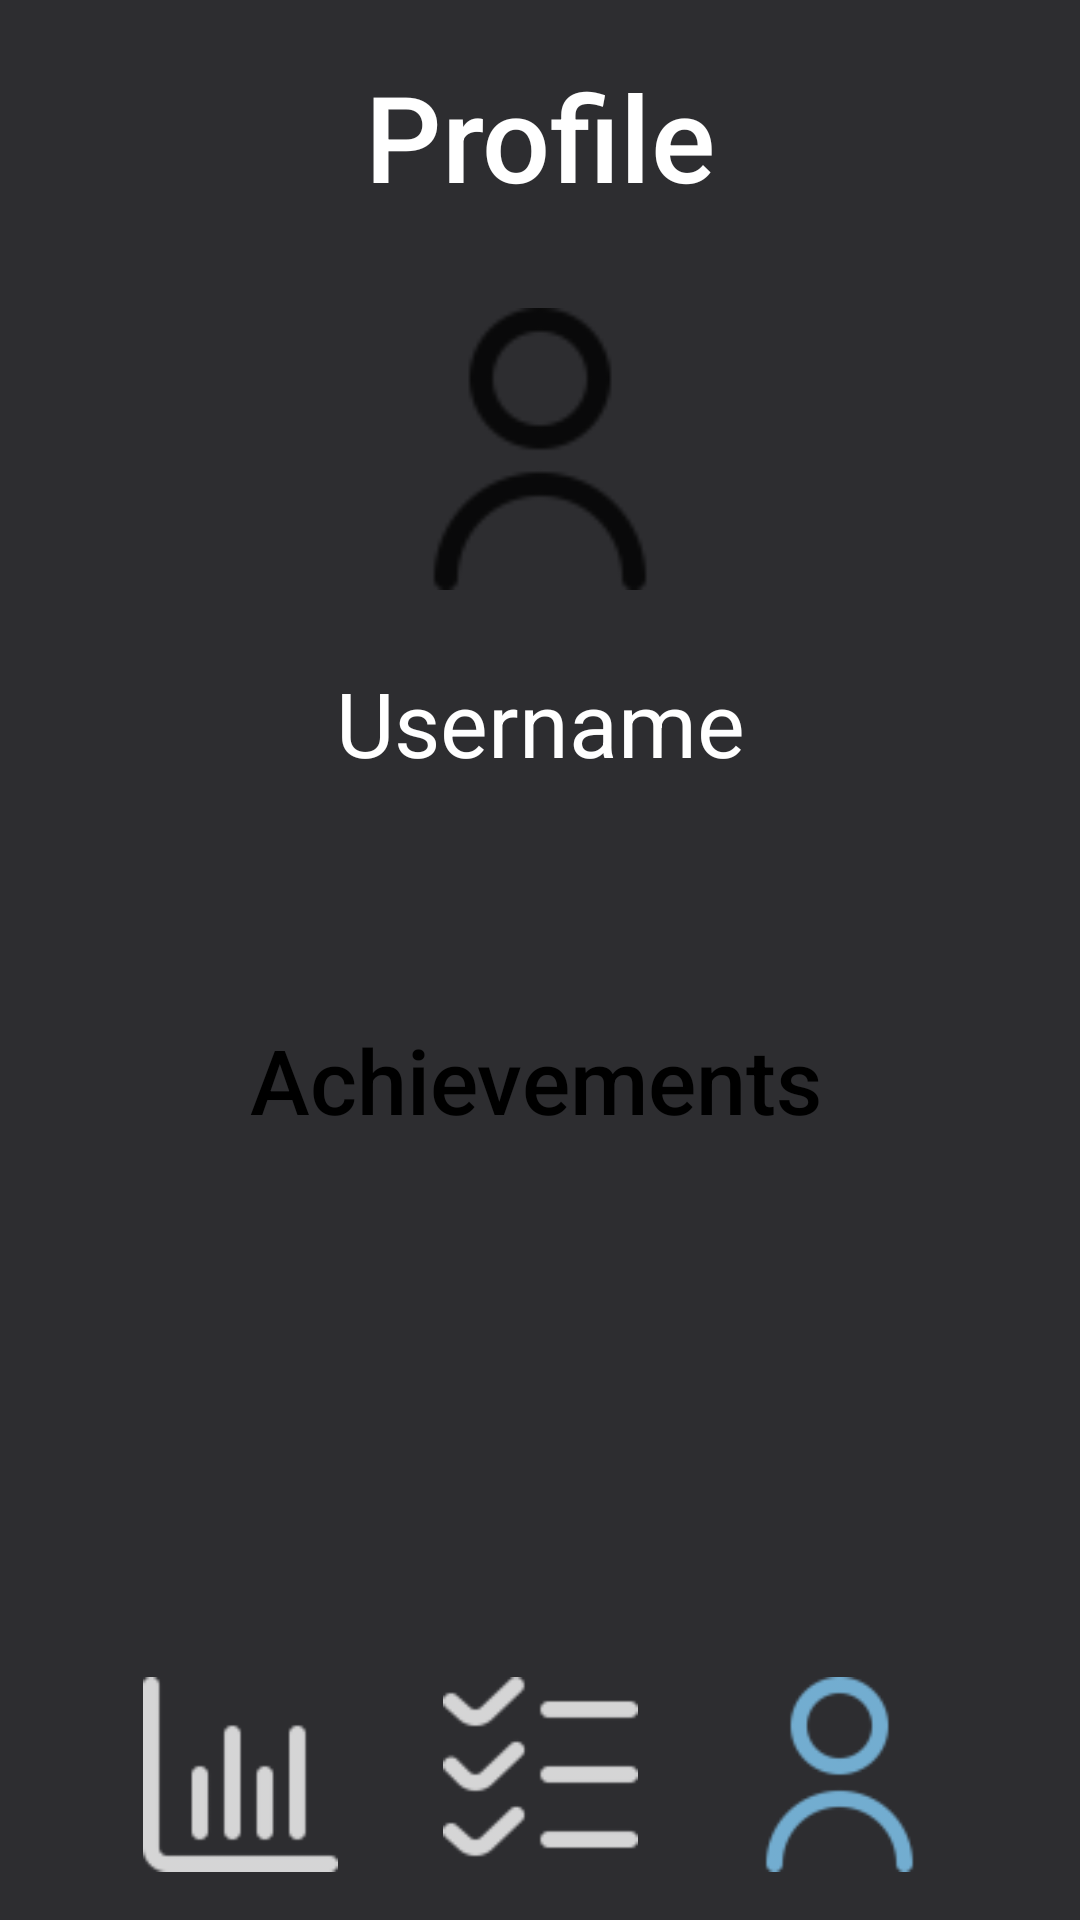

Here is an Android app screen rendered from its layout file. Give the layout XML and the strings, colors and styles it references.
<!-- AndroidManifest.xml: application theme Theme.OPSCPrototype -->
<!-- res/layout/profile_page.xml -->
<?xml version="1.0" encoding="utf-8"?>
<androidx.constraintlayout.widget.ConstraintLayout xmlns:android="http://schemas.android.com/apk/res/android"
    xmlns:app="http://schemas.android.com/apk/res-auto"
    xmlns:tools="http://schemas.android.com/tools"
    android:layout_width="match_parent"
    android:layout_height="match_parent"
    android:background="#2D2D30">

    <ImageView
        android:id="@+id/profile_progress_button"
        android:layout_width="65dp"
        android:layout_height="65dp"
        android:layout_marginStart="45dp"
        android:layout_marginEnd="32dp"
        android:layout_marginBottom="16dp"
        android:src="@drawable/progressblack"
        android:tint="#FFFFFF"
        app:layout_constraintBottom_toBottomOf="parent"
        app:layout_constraintEnd_toStartOf="@+id/profile_timesheet_button"
        app:layout_constraintHorizontal_bias="0.5"
        app:layout_constraintStart_toStartOf="parent" />

    <ImageView
        android:id="@+id/profile_timesheet_button"
        android:layout_width="65dp"
        android:layout_height="65dp"
        android:layout_marginBottom="16dp"
        android:src="@drawable/timehseetblack"
        android:tint="#FFFFFF"
        app:layout_constraintBottom_toBottomOf="parent"
        app:layout_constraintEnd_toStartOf="@+id/profile_profile_button"
        app:layout_constraintHorizontal_bias="0.5"
        app:layout_constraintStart_toEndOf="@+id/profile_progress_button" />

    <ImageView
        android:id="@+id/profile_profile_button"
        android:layout_width="65dp"
        android:layout_height="65dp"
        android:layout_marginStart="32dp"
        android:layout_marginEnd="45dp"
        android:layout_marginBottom="16dp"
        android:src="@drawable/profileblue"
        android:tint="@color/blue"
        app:layout_constraintBottom_toBottomOf="parent"
        app:layout_constraintEnd_toEndOf="parent"
        app:layout_constraintHorizontal_bias="0.5"
        app:layout_constraintStart_toEndOf="@+id/profile_timesheet_button" />

    <TextView
        android:id="@+id/colo6"
        android:layout_width="wrap_content"
        android:layout_height="wrap_content"
        android:layout_marginTop="24dp"
        android:background="#00000000"
        android:fontFamily="sans-serif-medium"
        android:includeFontPadding="false"
        android:text="Profile"
        android:textAlignment="center"
        android:textColor="#FFFFFF"
        android:textSize="40sp"
        app:layout_constraintEnd_toEndOf="parent"
        app:layout_constraintHorizontal_bias="0.5"
        app:layout_constraintStart_toStartOf="parent"
        app:layout_constraintTop_toTopOf="parent" />

    <ImageView
        android:id="@+id/Profilepage_uploadimage"
        android:layout_width="102dp"
        android:layout_height="94dp"
        android:layout_marginTop="32dp"
        android:layout_marginBottom="44dp"
        android:background="#00FFFFFF"
        android:src="@drawable/profileblack"
        android:tint="#00000000"
        app:layout_constraintBottom_toTopOf="@+id/profilepage_username_tv"
        app:layout_constraintEnd_toEndOf="parent"
        app:layout_constraintHorizontal_bias="0.5"
        app:layout_constraintStart_toStartOf="parent"
        app:layout_constraintTop_toBottomOf="@+id/colo6" />


    <TextView
        android:id="@+id/profilepage_username_tv"
        android:layout_width="wrap_content"
        android:layout_height="wrap_content"
        android:layout_marginTop="24dp"
        android:text="Username"
        android:textColor="#FFFFFF"
        android:textSize="30dp"
        app:layout_constraintEnd_toEndOf="parent"
        app:layout_constraintStart_toStartOf="parent"
        app:layout_constraintTop_toBottomOf="@+id/Profilepage_uploadimage" />

    <TextView
        android:id="@+id/colo7"
        android:layout_width="322dp"
        android:layout_height="38dp"
        android:layout_gravity="center_horizontal"
        android:background="@drawable/rounded_button"
        android:backgroundTint="@color/blue"
        android:fontFamily="sans-serif-medium"
        android:includeFontPadding="false"
        android:text="Achievements"
        android:textAlignment="center"
        android:textColor="@color/black"
        android:textSize="30sp"
        app:cornerRadius="10dp"
        app:layout_constraintBottom_toTopOf="@+id/profile_timesheet_button"
        app:layout_constraintEnd_toEndOf="@+id/profile_profile_button"
        app:layout_constraintHorizontal_bias="0.531"
        app:layout_constraintStart_toStartOf="@+id/profile_progress_button"
        app:layout_constraintTop_toBottomOf="@+id/profilepage_username_tv"
        app:layout_constraintVertical_bias="0.319" />

    <LinearLayout
        android:id="@+id/achievements_container"
        android:layout_width="match_parent"
        android:layout_height="wrap_content"
        android:gravity="center"
        android:orientation="horizontal"
        app:layout_constraintBottom_toBottomOf="parent"
        app:layout_constraintEnd_toEndOf="parent"
        app:layout_constraintStart_toStartOf="parent"
        app:layout_constraintTop_toTopOf="parent"
        app:layout_constraintVertical_bias="0.618">

        <ImageView
            android:id="@+id/firstLoginAch"
            android:layout_width="0dp"
            android:layout_height="50dp"
            android:layout_margin="8dp"
            android:layout_marginLeft="20dp"
            android:layout_marginTop="15dp"
            android:layout_weight="1"
            android:src="@drawable/pie2"
            android:visibility="invisible"
            app:tint="@color/blue" />

        <ImageView
            android:id="@+id/firstTaskAch"
            android:layout_width="0dp"
            android:layout_height="50dp"
            android:layout_margin="8dp"
            android:layout_marginLeft="20dp"
            android:layout_marginTop="15dp"
            android:layout_weight="1"
            android:src="@drawable/pie3"
            android:visibility="invisible"
            app:tint="@color/blue" />

        <ImageView
            android:id="@+id/profilePicAch"
            android:layout_width="0dp"
            android:layout_height="50dp"
            android:layout_margin="8dp"
            android:layout_marginLeft="20dp"
            android:layout_marginTop="15dp"
            android:layout_weight="1"
            android:src="@drawable/pie4"
            android:visibility="invisible"
            app:tint="@color/blue" />

    </LinearLayout>

    <TextView
        android:id="@+id/txtFirstLogin"
        android:layout_width="wrap_content"
        android:layout_height="wrap_content"
        android:text="First Login"
        android:textColor="@color/white"
        android:visibility="invisible"
        app:layout_constraintBottom_toBottomOf="parent"
        app:layout_constraintEnd_toEndOf="parent"
        app:layout_constraintHorizontal_bias="0.127"
        app:layout_constraintStart_toStartOf="parent"
        app:layout_constraintTop_toTopOf="parent"
        app:layout_constraintVertical_bias="0.669" />

    <TextView
        android:id="@+id/txtFirstTask"
        android:layout_width="wrap_content"
        android:layout_height="wrap_content"
        android:text="First task"
        android:textColor="@color/white"
        android:visibility="invisible"
        app:layout_constraintBottom_toBottomOf="parent"
        app:layout_constraintEnd_toEndOf="parent"
        app:layout_constraintHorizontal_bias="0.509"
        app:layout_constraintStart_toStartOf="parent"
        app:layout_constraintTop_toTopOf="parent"
        app:layout_constraintVertical_bias="0.669" />

    <TextView
        android:id="@+id/txtProfilePic"
        android:layout_width="wrap_content"
        android:layout_height="wrap_content"
        android:text="Profile Pic Uploaded"
        android:textColor="@color/white"
        android:visibility="invisible"
        app:layout_constraintBottom_toBottomOf="parent"
        app:layout_constraintEnd_toEndOf="parent"
        app:layout_constraintHorizontal_bias="0.968"
        app:layout_constraintStart_toStartOf="parent"
        app:layout_constraintTop_toTopOf="parent"
        app:layout_constraintVertical_bias="0.669" />


</androidx.constraintlayout.widget.ConstraintLayout>
<!-- resources referenced by this layout -->
<resources>
  <color name="black">#FF000000</color>
  <color name="blue">#84CDF8</color>
  <color name="white">#FFFFFFFF</color>
  <!-- drawable pie2: png bitmap (drawable, 12379 bytes) -->
  <!-- drawable pie3: png bitmap (drawable, 11175 bytes) -->
  <!-- drawable pie4: png bitmap (drawable, 10763 bytes) -->
  <!-- drawable profileblack: png bitmap (drawable-hdpi, 615 bytes) -->
  <!-- drawable profileblue: png bitmap (drawable-hdpi, 780 bytes) -->
  <!-- drawable progressblack: png bitmap (drawable-hdpi, 337 bytes) -->
  <!-- drawable timehseetblack: png bitmap (drawable-hdpi, 489 bytes) -->
  <style name="Theme.OPSCPrototype" parent="Base.Theme.OPSCPrototype" />
  <style name="Base.Theme.OPSCPrototype" parent="Theme.Material3.DayNight.NoActionBar">
          
          
      </style>
</resources>
